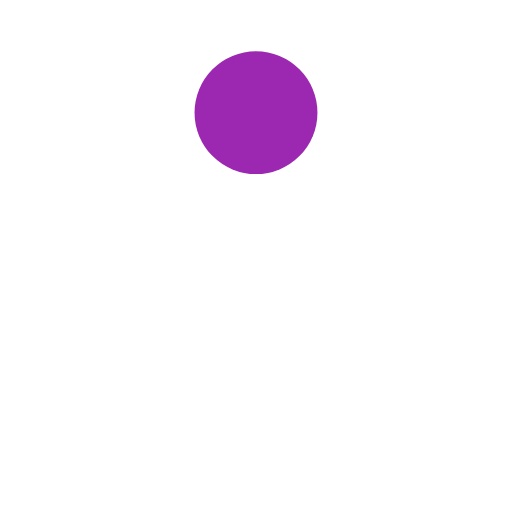
t = 0.00 s
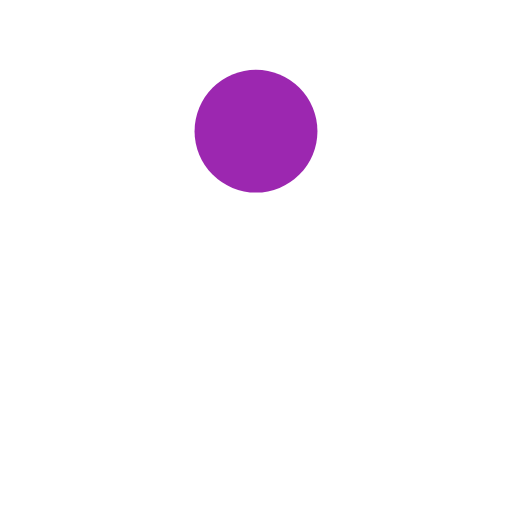
t = 0.13 s
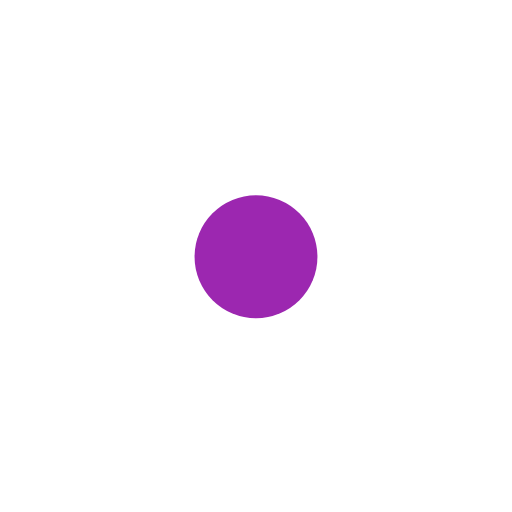
t = 0.38 s
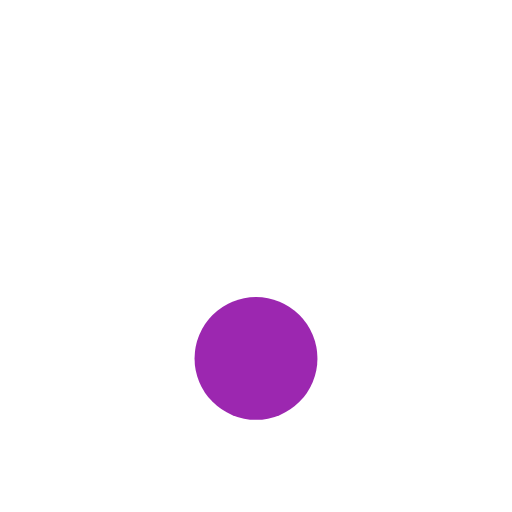
t = 0.50 s
t = 0.63 s: frame unchanged from t = 0.38 s, image omitted
t = 0.88 s: frame unchanged from t = 0.13 s, image omitted

The animated SVG that drew these frames (rendered in a browser with its animation timeline set to each time). Animation: 1 SMIL element (animateTransform=1); one cycle of 1.00 s, repeats indefinitely.

<?xml version="1.0" encoding="UTF-8"?>
<svg xmlns="http://www.w3.org/2000/svg" viewBox="0 0 100 100" width="100" height="100">
  <g>
    <animateTransform attributeName="transform" type="translate"
      values="0 0; 0 48; 0 0"
      keyTimes="0; 0.5; 1"
      calcMode="spline"
      keySplines="0.5 0 1 1; 0 0 0.5 1"
      dur="1s" repeatCount="indefinite"/>
    <circle cx="50" cy="22" r="12" fill="#9c27b0"/>
  </g>
</svg>
